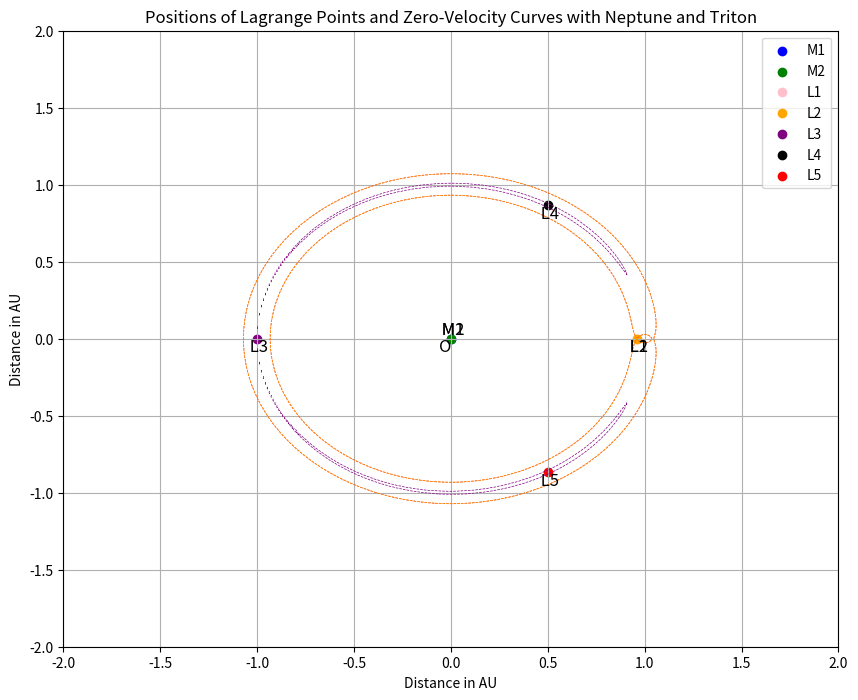
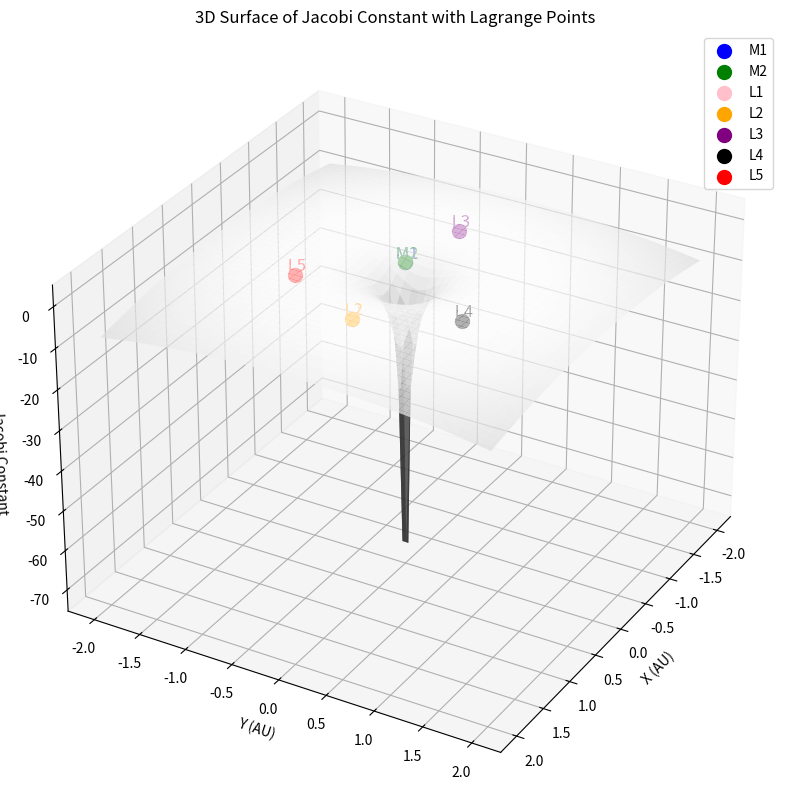

The matplotlib source for these figures, in order:
import numpy as np
from scipy.optimize import root
import matplotlib.pyplot as plt
from mpl_toolkits.mplot3d import Axes3D

# Co6nstants and parameters
m1 = 1.024e26 # Mass of Neptune in kg
m2 = 2.14e22   # Mass of Triton in kg
distance_km = 354800  # Distance between Neptune and Triton in km
au_conversion = 6.6846e-9  # Conversion factor from km to AU
distance = distance_km * au_conversion  # Distance in AU
mu = m2 / (m1 + m2)  # Mass ratio

# Define the effective potential and its gradients
def U(x, y, z, mu):
    r1 = np.sqrt((x + mu)**2 + y**2 + z**2)
    r2 = np.sqrt((x + mu - 1)**2 + y**2 + z**2)
    return 0.5 * (x**2 + y**2 + z**2) + (1 - mu) / r1 + mu / r2

# Define the gradients of the effective potential
def gradient_U(x, y, z, mu):
    r1 = (x + mu)**2 + y**2 + z**2
    r2 = (x + mu - 1)**2 + y**2 + z**2
    
    Ux = x - (1 - mu) * (x + mu) / r1**1.5 - mu * (x + mu - 1) / r2**1.5
    Uy = y - (1 - mu) * y / r1**1.5 - mu * y / r2**1.5
    Uz = -(1 - mu) * z / r1**1.5 - mu * z / r2**1.5
    
    return np.array([Ux, Uy, Uz])

# Function to find Lagrange points
def find_Lagrange_points(mu):
    def find_L1(mu):
        initial_guess = np.array([0.5 - mu, 0.0, 0.0])
        sol = root(lambda coords: gradient_U(*coords, mu), initial_guess)
        if sol.success:
            return sol.x
        else:
            raise ValueError(f"Failed to find L1: {sol.message}")

    def find_L2(mu):
        initial_guess = np.array([0.5 - mu, 0.0, 0.0])  # Adjusted initial guess
        sol = root(lambda coords: gradient_U(*coords, mu), initial_guess)
        if sol.success:
            return sol.x
        else:
            raise ValueError(f"Failed to find L2: {sol.message}")

    def find_L3(mu):
        initial_guess = np.array([-1 - mu, 0.0, 0.0])  # Adjusted initial guess
        sol = root(lambda coords: gradient_U(*coords, mu), initial_guess)
        if sol.success:
            return sol.x
        else:
            raise ValueError(f"Failed to find L3: {sol.message}")

    def find_L4(mu):
        initial_guess = np.array([1 - mu, np.sqrt(3)/2, 0.0])
        sol = root(lambda coords: gradient_U(*coords, mu), initial_guess)
        if sol.success:
            return sol.x
        else:
            raise ValueError(f"Failed to find L4: {sol.message}")

    def find_L5(mu):
        initial_guess = np.array([1 - mu, -np.sqrt(3)/2, 0.0])
        sol = root(lambda coords: gradient_U(*coords, mu), initial_guess)
        if sol.success:
            return sol.x
        else:
            raise ValueError(f"Failed to find L5: {sol.message}")

    L1_position = find_L1(mu)
    L2_position = find_L2(mu)
    L3_position = find_L3(mu)
    L4_position = find_L4(mu)
    L5_position = find_L5(mu)

    return L1_position, L2_position, L3_position, L4_position, L5_position

# Calculate Lagrange points
L1, L2, L3, L4, L5 = find_Lagrange_points(mu)

# Function to calculate the Jacobi constant
def jacobi_constant(x, y, z, mu):
    r1 = np.sqrt((x + mu)**2 + y**2 + z**2)
    r2 = np.sqrt((x + mu - 1)**2 + y**2 + z**2)
    return x**2 + y**2 + 2 * (1 - mu) / r1 + 2 * mu / r2

# Calculate Jacobi constants for L1, L2, L3, L4, and L5
C_L1 = jacobi_constant(L1[0], L1[1], L1[2], mu)
C_L2 = jacobi_constant(L2[0], L2[1], L2[2], mu)
C_L3 = jacobi_constant(L3[0], L3[1], L3[2], mu)
C_L4 = jacobi_constant(L4[0], L4[1], L4[2], mu)
C_L5 = jacobi_constant(L5[0], L5[1], L5[2], mu)

# Function to compute zero-velocity curves
def zero_velocity_curve(x, y, C, mu):
    z = 0  # Zero-velocity curves in the x-y plane
    r1 = np.sqrt((x + mu)**2 + y**2 + z**2)
    r2 = np.sqrt((x + mu - 1)**2 + y**2 + z**2)
    return x**2 + y**2 + 2 * (1 - mu) / r1 + 2 * mu / r2 - C

# Grid for plotting zero-velocity curves
x_vals = np.linspace(-2, 2, 400)
y_vals = np.linspace(-2, 2, 400)
X, Y = np.meshgrid(x_vals, y_vals)

Z_L1 = zero_velocity_curve(X, Y, C_L1, mu)
Z_L2 = zero_velocity_curve(X, Y, C_L2, mu)
Z_L3 = zero_velocity_curve(X, Y, C_L3, mu)

# Plot Neptune, Triton, Lagrange points, and zero-velocity curves in 2D
neptune_position = np.array([0.0, 0.0])
triton_position = np.array([distance, 0.0])

plt.figure(figsize=(10, 8))
plt.scatter(neptune_position[0], neptune_position[1], color='b', label='M1')
plt.scatter(triton_position[0], triton_position[1], color='g', label='M2')
plt.scatter(L1[0], L1[1], color='pink', label='L1')
plt.scatter(L2[0], L2[1], color='orange', label='L2')
plt.scatter(L3[0], L3[1], color='purple', label='L3')
plt.scatter(L4[0], L4[1], color='black', label='L4')
plt.scatter(L5[0], L5[1], color='red', label='L5')

plt.text(neptune_position[0], neptune_position[1], ' M1', fontsize=12, ha='center', va='bottom')
plt.text(triton_position[0], triton_position[1], ' M2', fontsize=12, ha='center', va='bottom')
plt.text(L1[0], L1[1], ' L1', fontsize=12, ha='center', va='top')
plt.text(L2[0], L2[1], ' L2', fontsize=12, ha='center', va='top')
plt.text(L3[0], L3[1], ' L3', fontsize=12, ha='center', va='top')
plt.text(L4[0], L4[1], ' L4', fontsize=12, ha='center', va='top')
plt.text(L5[0], L5[1], ' L5', fontsize=12, ha='center', va='top')
plt.text(0, 0, 'O', fontsize=12, ha='right', va='top')  # Origin (center of mass)

plt.contour(X, Y, Z_L1, levels=[0], colors='r', linestyles='--', linewidths=0.5)
plt.contour(X, Y, Z_L2, levels=[0], colors='orange', linestyles='--', linewidths=0.5)
plt.contour(X, Y, Z_L3, levels=[0], colors='purple', linestyles='--', linewidths=0.5)

plt.xlabel('Distance in AU')
plt.ylabel('Distance in AU')
plt.title('Positions of Lagrange Points and Zero-Velocity Curves with Neptune and Triton')
plt.legend()
plt.grid(True)

plt.show()

# 3D Plot of Jacobi constant surface
fig = plt.figure(figsize=(12, 10))
ax = fig.add_subplot(111, projection='3d')

# Define the range and resolution for the 3D plot
x_vals = np.linspace(-2, 2, 100)
y_vals = np.linspace(-2, 2, 100)
X, Y = np.meshgrid(x_vals, y_vals)

# Compute the Jacobi constant for the grid points
Z = jacobi_constant(X, Y, 0, mu)

# Plot the surface
ax.plot_surface(X, Y, -Z, cmap='gray', alpha=0.7)

# Plot Neptune and Triton
ax.scatter(0, 0, 0, color='b', s=100, label='M1')
ax.scatter(distance, 0, 0, color='g', s=100, label='M2')

# Plot the Lagrange points as scatter points
ax.scatter(L1[0], L1[1], -C_L1, color='pink', s=100, label='L1')
ax.scatter(L2[0], L2[1], -C_L2, color='orange', s=100, label='L2')
ax.scatter(L3[0], L3[1], -C_L3, color='purple', s=100, label='L3')
ax.scatter(L4[0], L4[1], -C_L4, color='black', s=100, label='L4')
ax.scatter(L5[0], L5[1], -C_L5, color='red', s=100, label='L5')

# Annotate the Lagrange points
ax.text(L1[0], L1[1], -C_L1, ' L1', color='pink', fontsize=12, ha='center', va='bottom')
ax.text(L2[0], L2[1], -C_L2, ' L2', color='orange', fontsize=12, ha='center', va='bottom')
ax.text(L3[0], L3[1], -C_L3, ' L3', color='purple', fontsize=12, ha='center', va='bottom')
ax.text(L4[0], L4[1], -C_L4, ' L4', color='black', fontsize=12, ha='center', va='bottom')
ax.text(L5[0], L5[1], -C_L5, ' L5', color='red', fontsize=12, ha='center', va='bottom')
ax.text(0, 0, 0, ' M1', color='b', fontsize=12, ha='center', va='bottom')
ax.text(distance, 0, 0, ' M2', color='g', fontsize=12, ha='center', va='bottom')

# Set labels and title
ax.set_xlabel('X (AU)')
ax.set_ylabel('Y (AU)')
ax.set_zlabel('-Jacobi Constant')
ax.set_title('3D Surface of Jacobi Constant with Lagrange Points')

# Adjust the view angle for better visibility
ax.view_init(elev=30, azim=30)

plt.legend()
plt.show()





